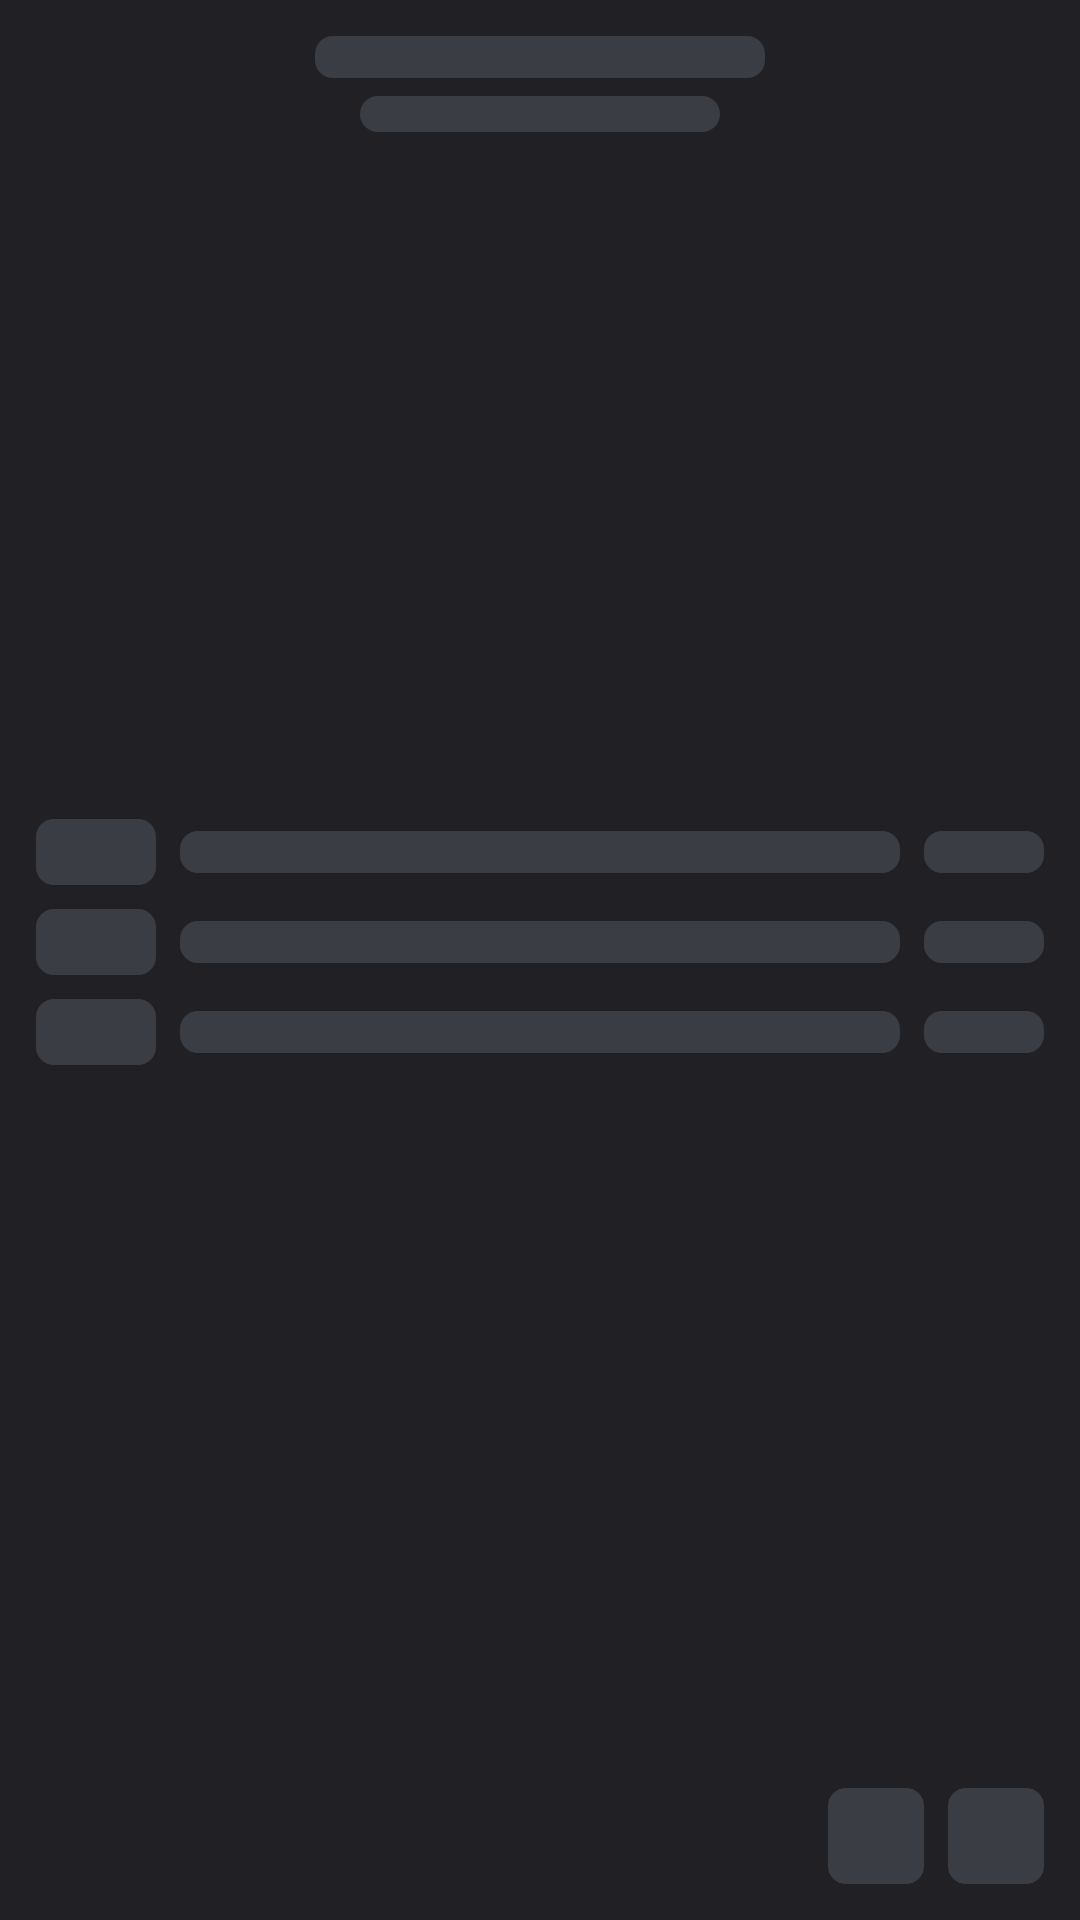

Android layout source for this screen:
<!-- AndroidManifest.xml: fallback theme Theme.MaterialComponents.DayNight.NoActionBar -->
<!-- res/layout/trip_board_widget.xml -->
<?xml version="1.0" encoding="utf-8"?>
<LinearLayout xmlns:android="http://schemas.android.com/apk/res/android"
    android:layout_width="match_parent"
    android:layout_height="match_parent"
    android:orientation="vertical"
    android:background="#212025"
    android:gravity="center_horizontal"
    android:padding="12dp">

    <ImageView android:layout_width="150dp" android:layout_height="14dp"
        android:background="@drawable/skeleton_block" android:contentDescription="@null" />
    <ImageView android:layout_width="120dp" android:layout_height="12dp" android:layout_marginTop="6dp"
        android:background="@drawable/skeleton_block" android:contentDescription="@null" />

    <FrameLayout android:layout_width="match_parent" android:layout_height="0dp" android:layout_weight="1" />

    <LinearLayout android:layout_width="match_parent" android:layout_height="wrap_content"
        android:orientation="horizontal" android:gravity="center_vertical">
        <ImageView android:layout_width="40dp" android:layout_height="22dp"
            android:background="@drawable/skeleton_block" android:contentDescription="@null" />
        <ImageView android:layout_width="0dp" android:layout_height="14dp" android:layout_weight="1" android:layout_marginStart="8dp"
            android:background="@drawable/skeleton_block" android:contentDescription="@null" />
        <ImageView android:layout_width="40dp" android:layout_height="14dp" android:layout_marginStart="8dp"
            android:background="@drawable/skeleton_block" android:contentDescription="@null" />
    </LinearLayout>

    <LinearLayout android:layout_width="match_parent" android:layout_height="wrap_content" android:layout_marginTop="8dp"
        android:orientation="horizontal" android:gravity="center_vertical">
        <ImageView android:layout_width="40dp" android:layout_height="22dp"
            android:background="@drawable/skeleton_block" android:contentDescription="@null" />
        <ImageView android:layout_width="0dp" android:layout_height="14dp" android:layout_weight="1" android:layout_marginStart="8dp"
            android:background="@drawable/skeleton_block" android:contentDescription="@null" />
        <ImageView android:layout_width="40dp" android:layout_height="14dp" android:layout_marginStart="8dp"
            android:background="@drawable/skeleton_block" android:contentDescription="@null" />
    </LinearLayout>

    <LinearLayout android:layout_width="match_parent" android:layout_height="wrap_content" android:layout_marginTop="8dp"
        android:orientation="horizontal" android:gravity="center_vertical">
        <ImageView android:layout_width="40dp" android:layout_height="22dp"
            android:background="@drawable/skeleton_block" android:contentDescription="@null" />
        <ImageView android:layout_width="0dp" android:layout_height="14dp" android:layout_weight="1" android:layout_marginStart="8dp"
            android:background="@drawable/skeleton_block" android:contentDescription="@null" />
        <ImageView android:layout_width="40dp" android:layout_height="14dp" android:layout_marginStart="8dp"
            android:background="@drawable/skeleton_block" android:contentDescription="@null" />
    </LinearLayout>

    <FrameLayout android:layout_width="match_parent" android:layout_height="0dp" android:layout_weight="1" />

    <LinearLayout android:layout_width="match_parent" android:layout_height="wrap_content"
        android:orientation="horizontal" android:gravity="end" android:layout_marginTop="12dp">
        <ImageView android:layout_width="32dp" android:layout_height="32dp" android:layout_marginEnd="8dp"
            android:background="@drawable/skeleton_block" android:contentDescription="@null" />
        <ImageView android:layout_width="32dp" android:layout_height="32dp"
            android:background="@drawable/skeleton_block" android:contentDescription="@null" />
    </LinearLayout>
</LinearLayout>
<!-- resources referenced by this layout -->
<resources>
  <!-- drawable skeleton_block (drawable) -->
  <?xml version="1.0" encoding="utf-8"?>
  <shape xmlns:android="http://schemas.android.com/apk/res/android" android:shape="rectangle">
      <corners android:radius="6dp" />
      <solid android:color="#3A3D44" />
  </shape>
</resources>
